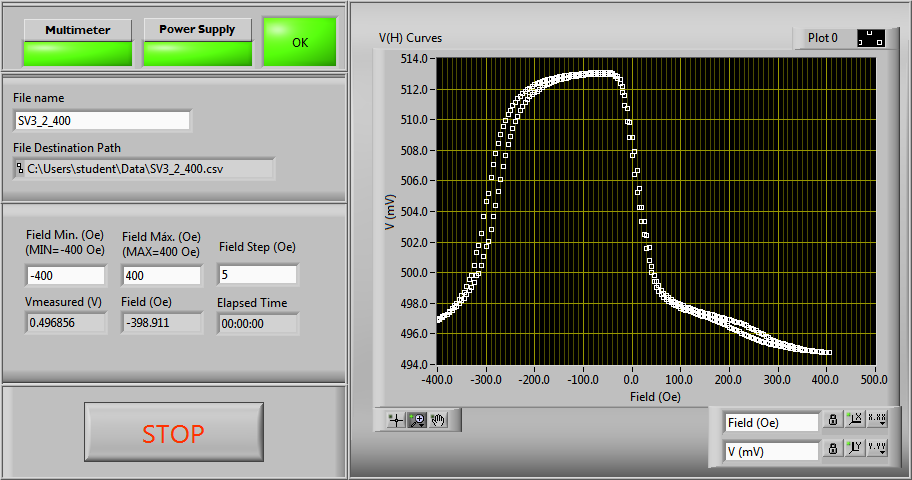

Data behind this chart, as committed beside it:
#Magnetic Field (Oe), Voltage (V)
-400, 0.497
-395, 0.497
-390, 0.4971
-385, 0.4972
-380, 0.4973
-375, 0.4974
-370, 0.4975
-365, 0.4977
-360, 0.4978
-355, 0.498
-350, 0.4982
-345, 0.4983
-340, 0.4986
-335, 0.4988
-330, 0.499
-325, 0.4994
-320, 0.4998
-315, 0.5
-310, 0.5005
-305, 0.501
-300, 0.5017
-295, 0.5021
-290, 0.5028
-285, 0.5037
-280, 0.5044
-275, 0.5053
-270, 0.5061
-265, 0.5069
-260, 0.5077
-255, 0.5084
-250, 0.5089
-245, 0.5094
-240, 0.5099
-235, 0.5102
-230, 0.5106
-225, 0.5109
-220, 0.5111
-215, 0.5113
-210, 0.5115
-205, 0.5116
-200, 0.5118
-195, 0.5119
-190, 0.512
-185, 0.5121
-180, 0.5122
-175, 0.5123
-170, 0.5124
-165, 0.5124
-160, 0.5125
-155, 0.5125
-150, 0.5126
-145, 0.5126
-140, 0.5127
-135, 0.5127
-130, 0.5128
-125, 0.5128
-120, 0.5128
-115, 0.5128
-110, 0.5129
-105, 0.5129
... 264 more rows
